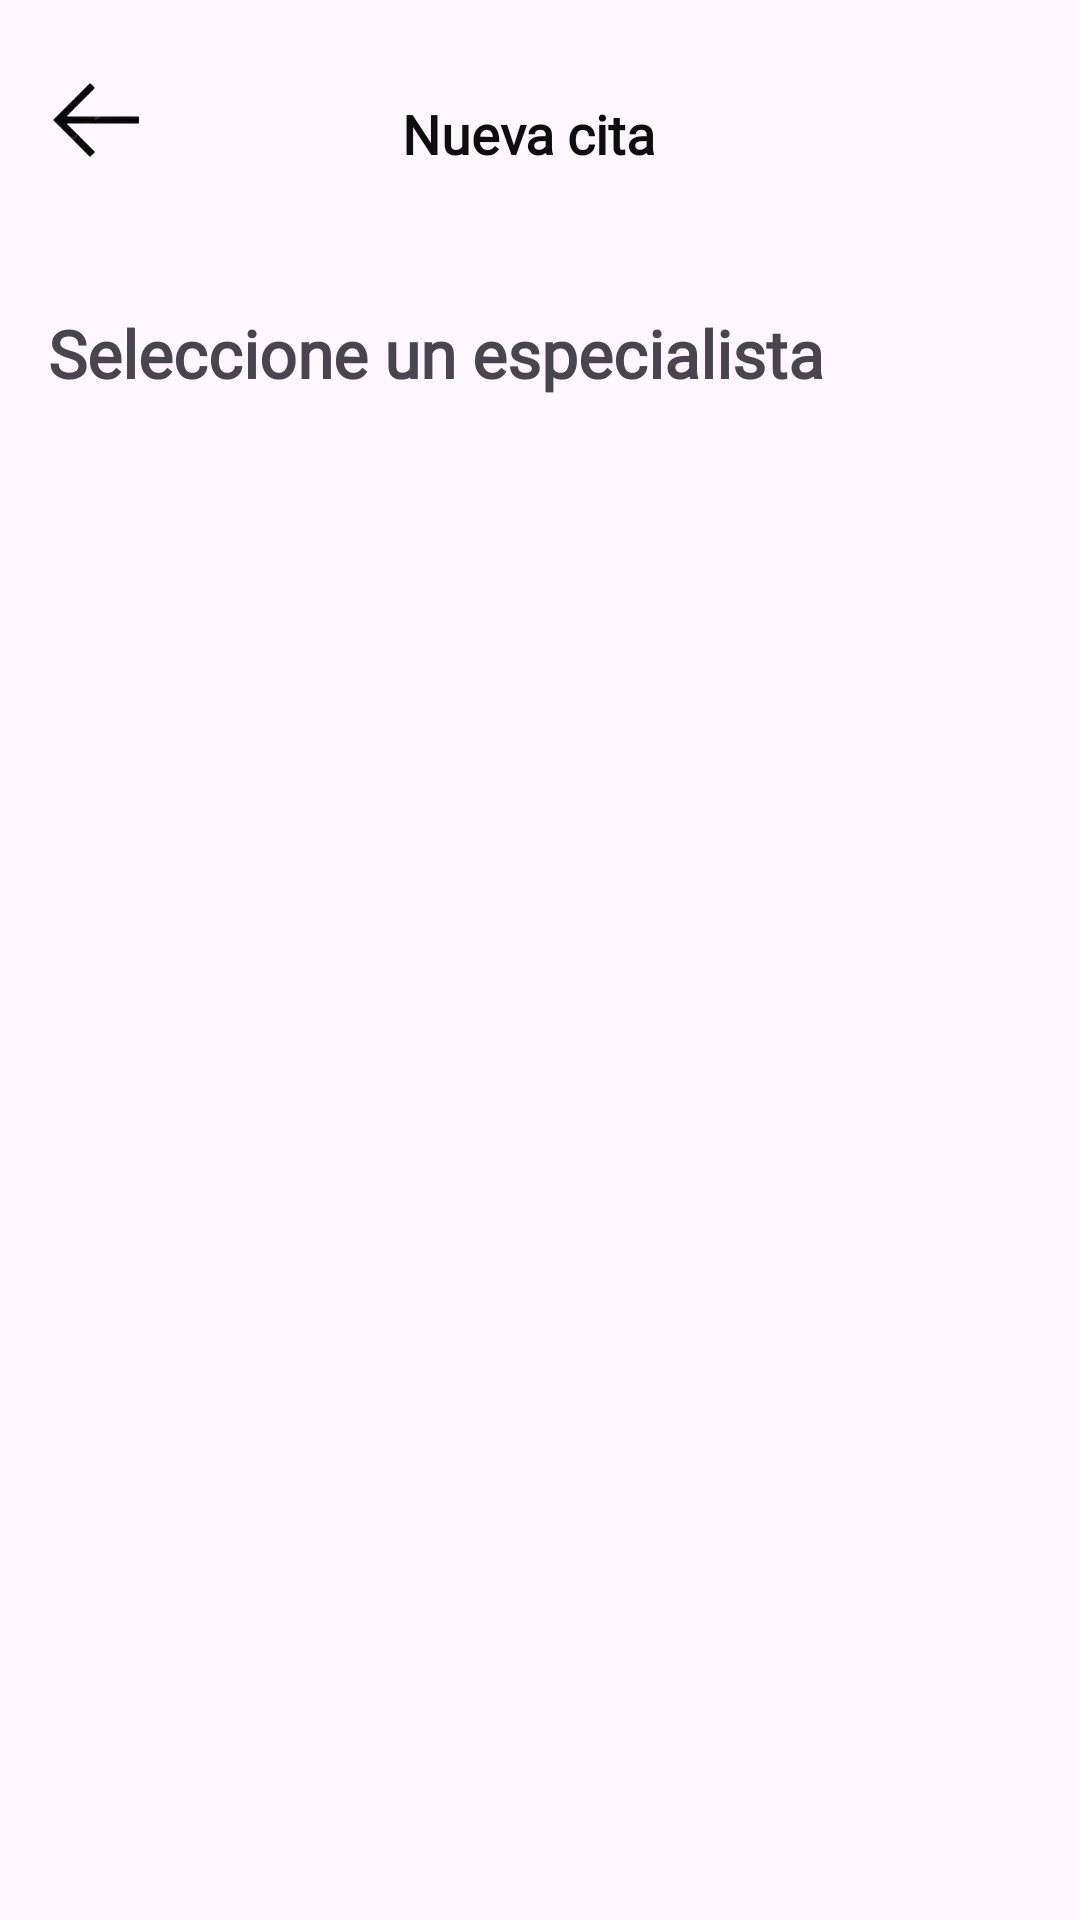

Produce the Android XML layout that renders to this screen, including the resource entries it uses.
<!-- AndroidManifest.xml: application theme Theme.WellnessGO -->
<!-- res/layout/activity_nueva_cita2.xml -->
<?xml version="1.0" encoding="utf-8"?>
<androidx.constraintlayout.widget.ConstraintLayout xmlns:android="http://schemas.android.com/apk/res/android"
    xmlns:app="http://schemas.android.com/apk/res-auto"
    xmlns:tools="http://schemas.android.com/tools"
    android:id="@+id/main"
    android:layout_width="match_parent"
    android:layout_height="match_parent"
    tools:context=".NuevaCita2">

    <FrameLayout
        android:layout_width="60dp"
        android:layout_height="60dp"
        android:layout_marginStart="8dp"
        android:layout_marginTop="16dp"
        app:layout_constraintStart_toStartOf="parent"
        app:layout_constraintTop_toTopOf="parent">

        <ImageButton
            android:id="@+id/imaBoton1_nuevaCita2"
            android:layout_width="48dp"
            android:layout_height="48dp"
            android:background="@android:color/transparent"
            android:contentDescription="Botón para regresar a la pantalla anterior"
            android:scaleType="centerInside"
            android:src="@drawable/flechaizd" />
    </FrameLayout>


    <TextView
        android:id="@+id/texto1_nuevaCita2"
        android:layout_width="0dp"
        android:layout_height="57dp"
        android:layout_marginStart="8dp"
        android:layout_marginTop="16dp"
        android:layout_marginEnd="16dp"
        android:fontFamily="@font/manrope_bold"
        android:gravity="center"
        android:text="Nueva cita"
        android:textColor="#0F0E0E"
        android:textSize="18sp"
        android:textStyle="bold"
        app:layout_constraintEnd_toEndOf="parent"
        app:layout_constraintHorizontal_bias="1.0"
        app:layout_constraintStart_toStartOf="parent"
        app:layout_constraintTop_toTopOf="parent" />

    <TextView
        android:id="@+id/texto2_nuevaCita2"
        android:layout_width="0dp"
        android:layout_height="wrap_content"
        android:layout_marginStart="16dp"
        android:layout_marginTop="30dp"
        android:layout_marginEnd="16dp"
        android:fontFamily="@font/manrope_bold"
        android:text="Seleccione un especialista"
        android:textSize="22sp"
        android:textStyle="bold"
        app:layout_constraintEnd_toEndOf="parent"
        app:layout_constraintStart_toStartOf="parent"
        app:layout_constraintTop_toBottomOf="@+id/texto1_nuevaCita2" />
    <ListView
        android:id="@+id/listView_nuevaCita2"
        android:divider="@null"
        android:dividerHeight="0dp"
        android:layout_width="377dp"
        android:layout_height="552dp"
        android:layout_marginStart="16dp"
        android:layout_marginTop="16dp"
        android:layout_marginEnd="16dp"
        android:layout_marginBottom="120dp"
        app:layout_constraintBottom_toBottomOf="parent"
        app:layout_constraintEnd_toEndOf="parent"
        app:layout_constraintHorizontal_bias="1.0"
        app:layout_constraintStart_toStartOf="parent"
        app:layout_constraintTop_toBottomOf="@+id/texto2_nuevaCita2"
        app:layout_constraintVertical_bias="0.0" />
</androidx.constraintlayout.widget.ConstraintLayout>
<!-- resources referenced by this layout -->
<resources>
  <!-- drawable flechaizd: png bitmap (drawable-hdpi, 2035 bytes) -->
  <style name="Theme.WellnessGO" parent="Base.Theme.WellnessGO" />
  <style name="Base.Theme.WellnessGO" parent="Theme.Material3.DayNight.NoActionBar">
          
          
      </style>
</resources>
